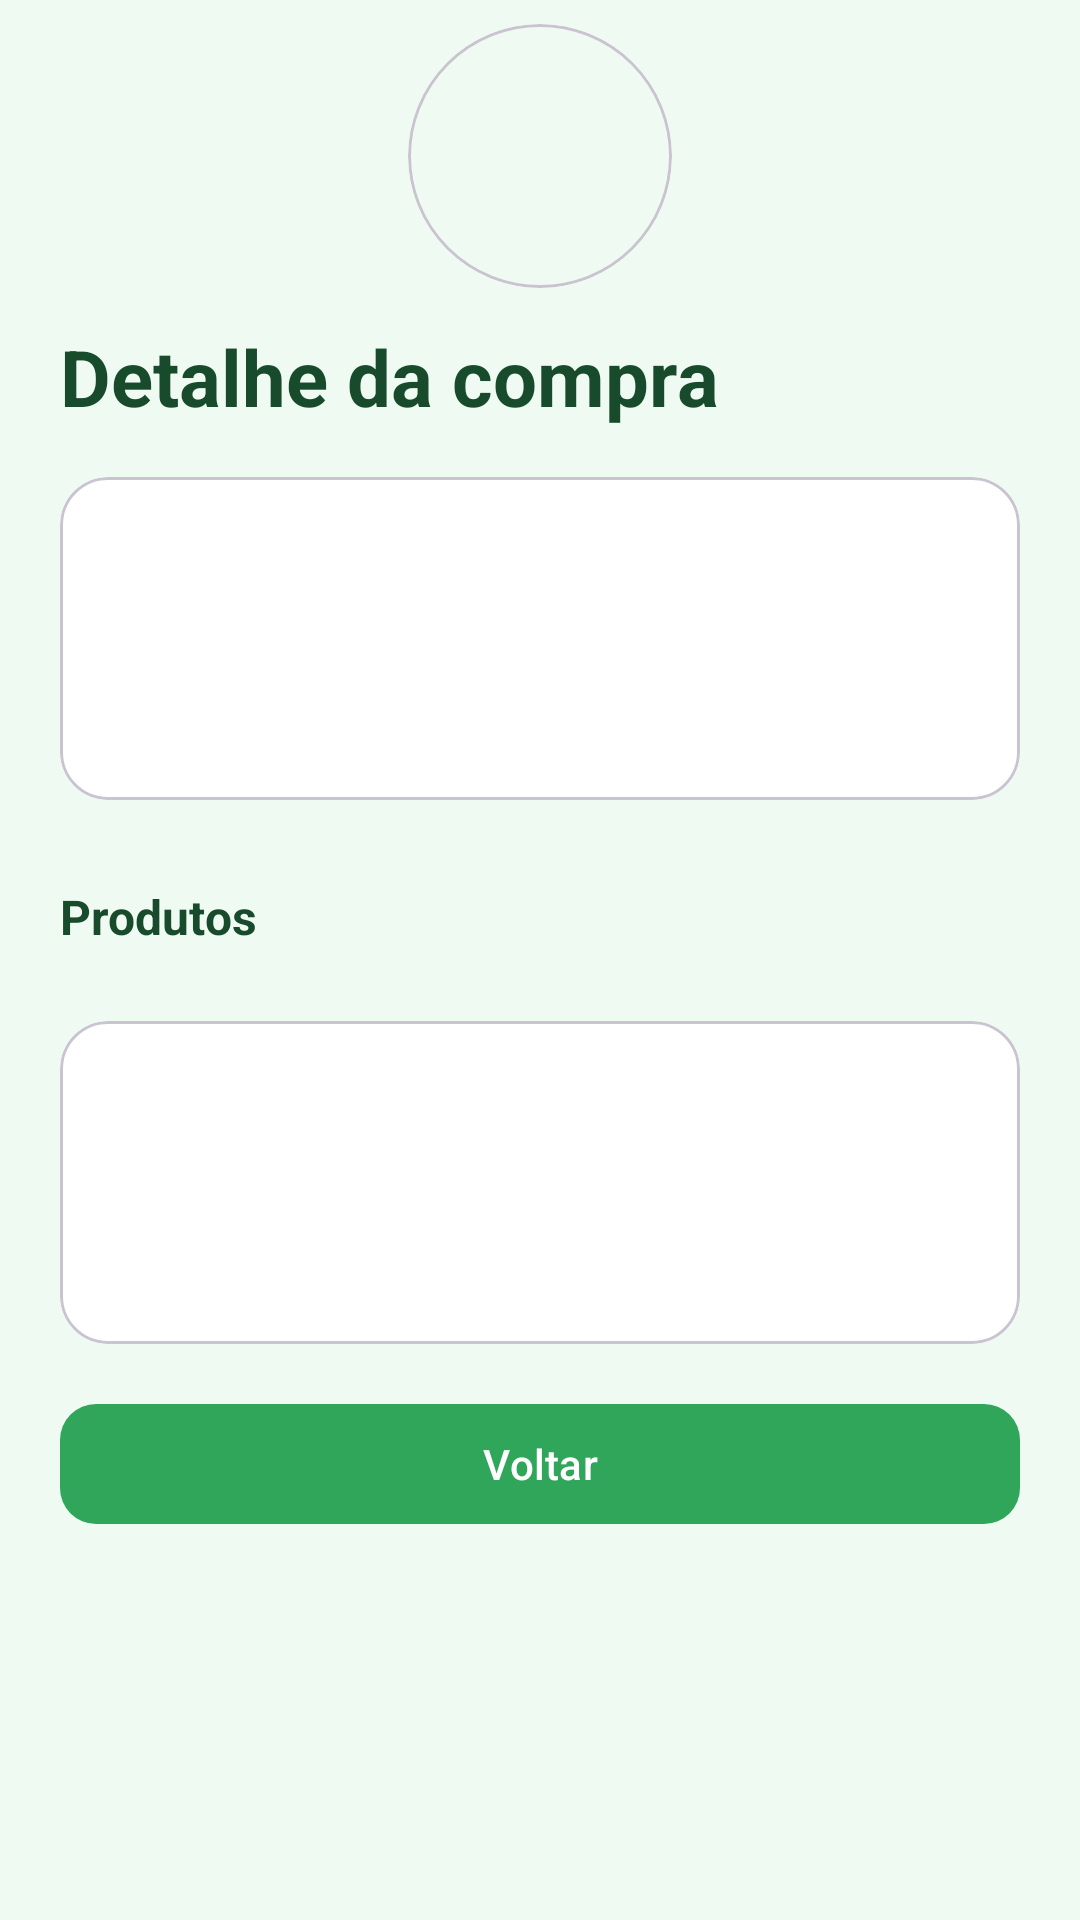

Write the Android layout XML for this screen, with the resource values it uses.
<!-- AndroidManifest.xml: application theme Theme.ProjetoMobile -->
<!-- res/layout/activity_detalhe_compra.xml -->
<?xml version="1.0" encoding="utf-8"?>
<androidx.constraintlayout.widget.ConstraintLayout xmlns:android="http://schemas.android.com/apk/res/android"
    xmlns:app="http://schemas.android.com/apk/res-auto"
    xmlns:tools="http://schemas.android.com/tools"
    android:id="@+id/mainDetalheCompra"
    android:layout_width="match_parent"
    android:layout_height="match_parent"
    android:background="@color/green_background"
    tools:context=".DetalheCompraActivity">

    <TextView
        android:id="@+id/txtTituloDetalhe"
        android:layout_width="0dp"
        android:layout_height="wrap_content"
        android:layout_marginStart="20dp"
        android:layout_marginTop="12dp"
        android:layout_marginEnd="20dp"
        android:text="@string/titulo_detalhe_compra"
        android:textColor="@color/green_text_primary"
        android:textSize="26sp"
        android:textStyle="bold"
        app:layout_constraintEnd_toEndOf="parent"
        app:layout_constraintStart_toStartOf="parent"
        app:layout_constraintTop_toBottomOf="@id/imgLogoDetalheCompra" />

    <com.google.android.material.card.MaterialCardView
        android:id="@+id/imgLogoDetalheCompra"
        android:layout_width="88dp"
        android:layout_height="88dp"
        android:layout_marginTop="8dp"
        app:cardBackgroundColor="@android:color/transparent"
        app:cardCornerRadius="44dp"
        app:cardElevation="0dp"
        app:layout_constraintEnd_toEndOf="parent"
        app:layout_constraintStart_toStartOf="parent"
        app:layout_constraintTop_toTopOf="parent">

        <ImageView
            android:layout_width="match_parent"
            android:layout_height="match_parent"
            android:contentDescription="@string/cd_logo_fazenda"
            android:scaleType="centerCrop"
            android:src="@drawable/logo_eco_verde" />

    </com.google.android.material.card.MaterialCardView>

    <ScrollView
        android:layout_width="0dp"
        android:layout_height="0dp"
        android:layout_marginStart="20dp"
        android:layout_marginTop="16dp"
        android:layout_marginEnd="20dp"
        android:layout_marginBottom="20dp"
        app:layout_constraintBottom_toBottomOf="parent"
        app:layout_constraintEnd_toEndOf="parent"
        app:layout_constraintStart_toStartOf="parent"
        app:layout_constraintTop_toBottomOf="@id/txtTituloDetalhe">

        <LinearLayout
            android:layout_width="match_parent"
            android:layout_height="wrap_content"
            android:orientation="vertical">

            <com.google.android.material.card.MaterialCardView
                android:layout_width="match_parent"
                android:layout_height="wrap_content"
                android:layout_marginBottom="12dp"
                app:cardBackgroundColor="@color/white"
                app:cardCornerRadius="16dp">

                <LinearLayout
                    android:layout_width="match_parent"
                    android:layout_height="wrap_content"
                    android:orientation="vertical"
                    android:padding="16dp">

                    <TextView
                        android:id="@+id/txtProtocolo"
                        android:layout_width="wrap_content"
                        android:layout_height="wrap_content"
                        android:textColor="@color/green_text_primary"
                        android:textSize="16sp"
                        android:textStyle="bold" />

                    <TextView
                        android:id="@+id/txtDataCompra"
                        android:layout_width="wrap_content"
                        android:layout_height="wrap_content"
                        android:layout_marginTop="8dp"
                        android:textColor="@color/green_text_secondary"
                        android:textSize="14sp" />

                    <TextView
                        android:id="@+id/txtStatusCompra"
                        android:layout_width="wrap_content"
                        android:layout_height="wrap_content"
                        android:layout_marginTop="8dp"
                        android:textColor="@color/green_primary"
                        android:textSize="14sp"
                        android:textStyle="bold" />

                </LinearLayout>

            </com.google.android.material.card.MaterialCardView>

            <TextView
                android:layout_width="wrap_content"
                android:layout_height="wrap_content"
                android:layout_marginTop="16dp"
                android:text="@string/label_produtos_compra"
                android:textColor="@color/green_text_primary"
                android:textSize="16sp"
                android:textStyle="bold" />

            <LinearLayout
                android:id="@+id/llProdutosCompra"
                android:layout_width="match_parent"
                android:layout_height="wrap_content"
                android:layout_marginTop="8dp"
                android:orientation="vertical" />

            <com.google.android.material.card.MaterialCardView
                android:layout_width="match_parent"
                android:layout_height="wrap_content"
                android:layout_marginTop="16dp"
                app:cardBackgroundColor="@color/white"
                app:cardCornerRadius="16dp">

                <LinearLayout
                    android:layout_width="match_parent"
                    android:layout_height="wrap_content"
                    android:orientation="vertical"
                    android:padding="16dp">

                    <TextView
                        android:id="@+id/txtSubtotalDetalhe"
                        android:layout_width="wrap_content"
                        android:layout_height="wrap_content"
                        android:textColor="@color/green_text_secondary"
                        android:textSize="14sp" />

                    <TextView
                        android:id="@+id/txtFreteDetalhe"
                        android:layout_width="wrap_content"
                        android:layout_height="wrap_content"
                        android:layout_marginTop="8dp"
                        android:textColor="@color/green_text_secondary"
                        android:textSize="14sp" />

                    <TextView
                        android:id="@+id/txtTotalDetalhe"
                        android:layout_width="wrap_content"
                        android:layout_height="wrap_content"
                        android:layout_marginTop="8dp"
                        android:textColor="@color/green_text_primary"
                        android:textSize="16sp"
                        android:textStyle="bold" />

                </LinearLayout>

            </com.google.android.material.card.MaterialCardView>

            <com.google.android.material.button.MaterialButton
                android:id="@+id/btnVoltarDetalheCompra"
                android:layout_width="match_parent"
                android:layout_height="wrap_content"
                android:layout_marginTop="16dp"
                android:text="@string/btn_voltar"
                android:textAllCaps="false"
                app:cornerRadius="12dp" />

        </LinearLayout>

    </ScrollView>

</androidx.constraintlayout.widget.ConstraintLayout>
<!-- resources referenced by this layout -->
<resources>
  <color name="green_background">@color/brand_background</color>
  <color name="green_primary">@color/brand_primary</color>
  <color name="green_text_primary">@color/brand_text_primary</color>
  <color name="green_text_secondary">@color/brand_text_secondary</color>
  <color name="white">#FFFFFFFF</color>
  <string name="btn_voltar">Voltar</string>
  <string name="cd_logo_fazenda">Logo do aplicativo Eco Verde</string>
  <string name="label_produtos_compra">Produtos</string>
  <string name="titulo_detalhe_compra">Detalhe da compra</string>
  <style name="Theme.ProjetoMobile" parent="Base.Theme.ProjetoMobile" />
  <color name="brand_background">#EFFAF2</color>
  <color name="brand_primary">#2FA65A</color>
  <color name="brand_text_primary">#184B2B</color>
  <color name="brand_text_secondary">#567B61</color>
  <style name="Base.Theme.ProjetoMobile" parent="Theme.Material3.DayNight.NoActionBar">
          <item name="colorPrimary">@color/brand_primary</item>
          <item name="colorOnPrimary">@color/brand_on_primary</item>
          <item name="colorSecondary">@color/brand_secondary</item>
          <item name="colorOnSecondary">@color/brand_on_secondary</item>
          <item name="android:colorBackground">@color/brand_background</item>
          <item name="colorSurface">@color/brand_surface</item>
          <item name="android:textColorPrimary">@color/brand_text_primary</item>
          <item name="android:textColorSecondary">@color/brand_text_secondary</item>
      </style>
  <color name="brand_on_primary">#FFFFFFFF</color>
  <color name="brand_secondary">#79C88F</color>
  <color name="brand_on_secondary">#113922</color>
  <color name="brand_surface">#FFFFFFFF</color>
</resources>
